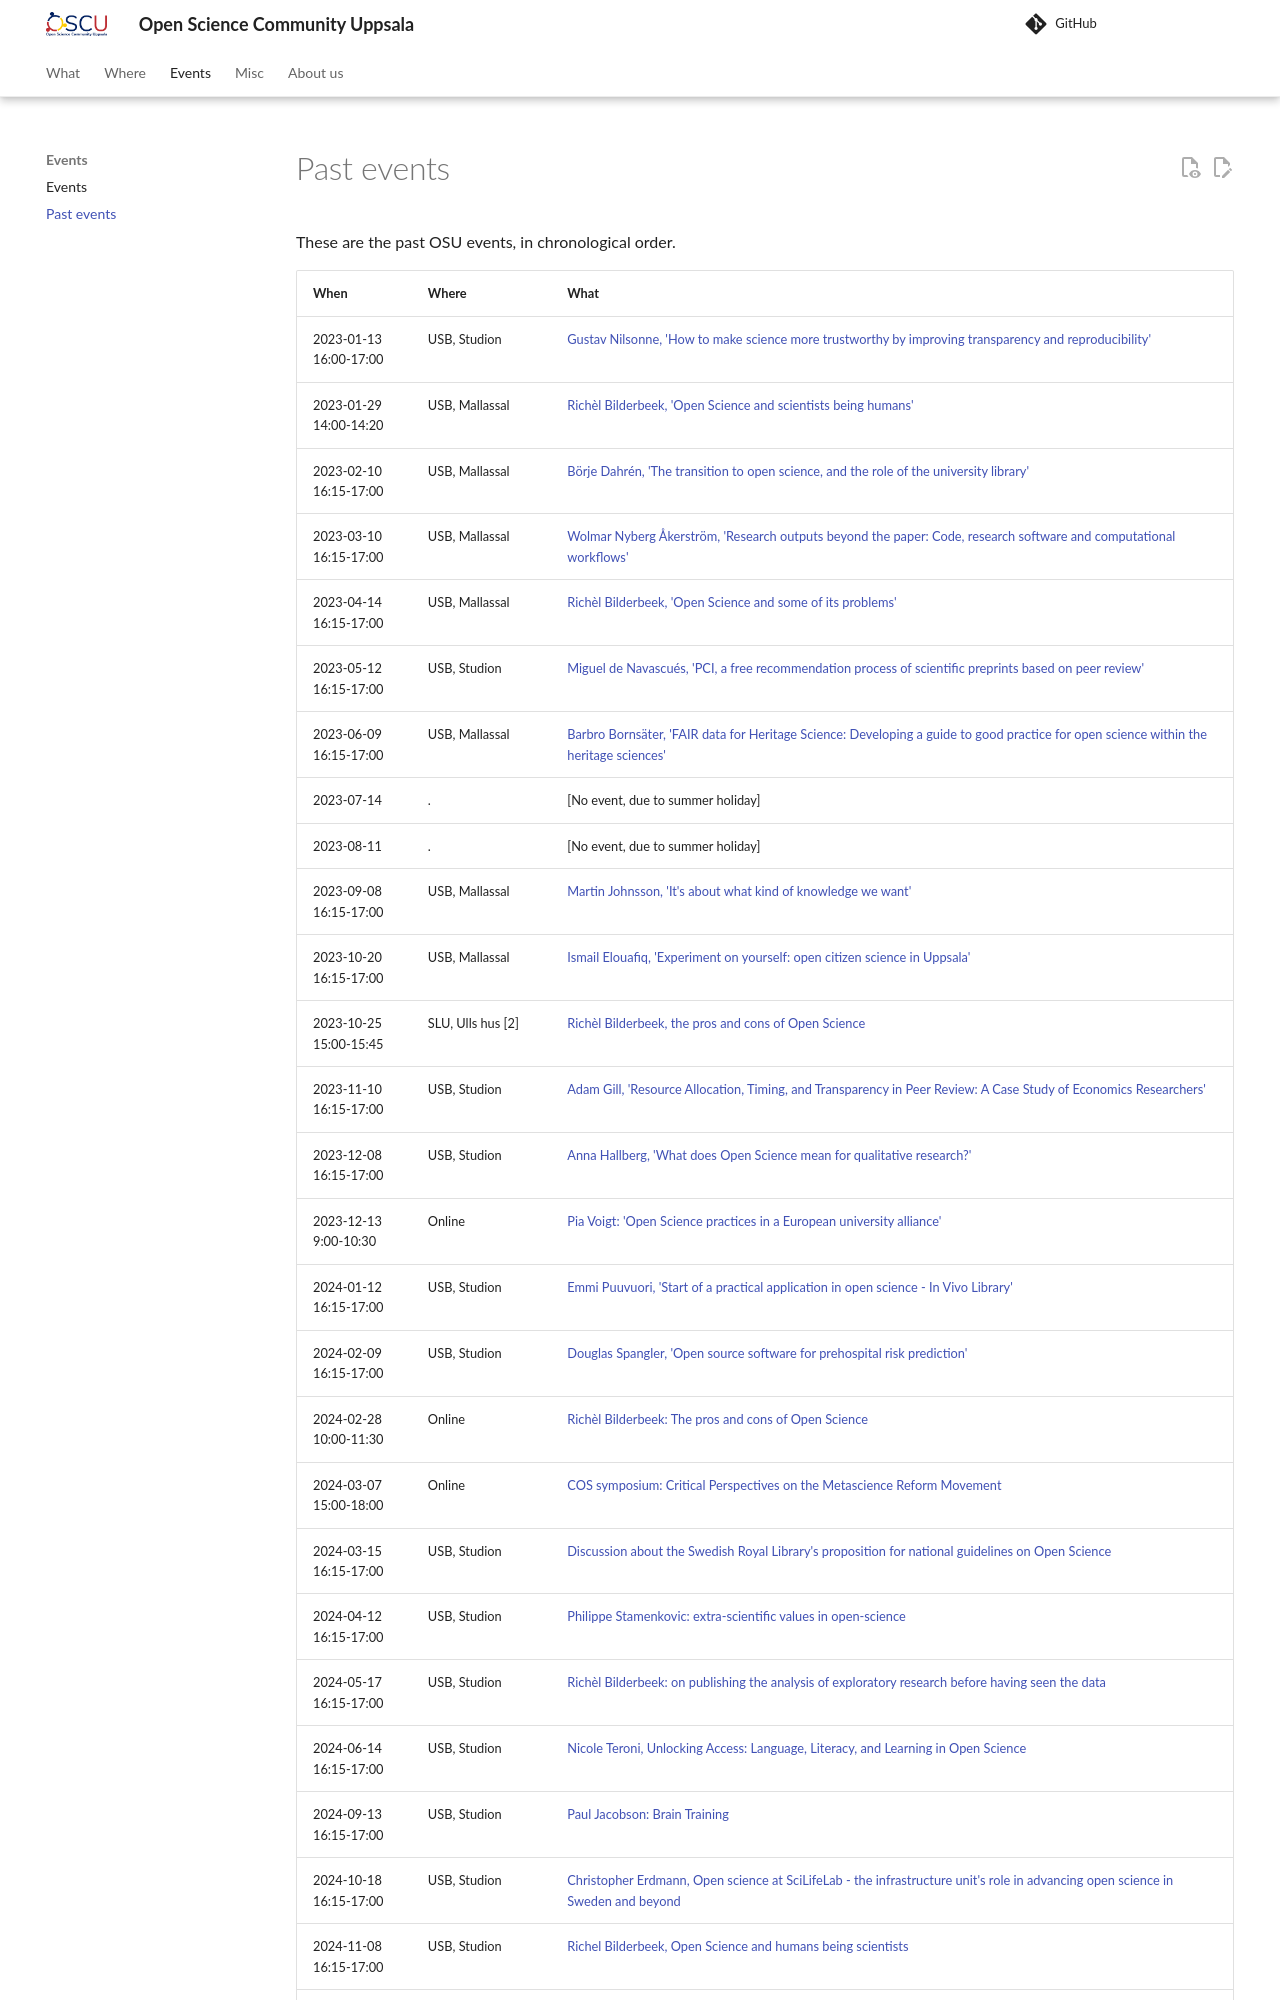

repository: open-science-community-uppsala/open_science_community_uppsala · page: events/past_events/index.html · generator: mkdocs

# Past events

These are the past OSU events, in chronological order.

When                      |Where                    |What
--------------------------|-------------------------|------------------------------------------------
2023-01-13 16:00-17:00    |USB, Studion             |[Gustav Nilsonne, 'How to make science more trustworthy by improving transparency and reproducibility'](20230129_richel_bilderbeek/README.md)
2023-01-29 14:00-14:20    |USB, Mallassal           |[Richèl Bilderbeek, 'Open Science and scientists being humans'](20230129_richel_bilderbeek/README.md)
2023-02-10 16:15-17:00    |USB, Mallassal           |[Börje Dahrén, 'The transition to open science, and the role of the university library'](20230210_boerje_dahreen/README.md)
2023-03-10 16:15-17:00    |USB, Mallassal           |[Wolmar Nyberg Åkerström, 'Research outputs beyond the paper: Code, research software and computational workflows'](20230310_wolmar_nyberg_aakerstroem/README.md)
2023-04-14 16:15-17:00    |USB, Mallassal           |[Richèl Bilderbeek, 'Open Science and some of its problems'](20230414_richel_bilderbeek/README.md)
2023-05-12 16:15-17:00    |USB, Studion             |[Miguel de Navascués, 'PCI, a free recommendation process of scientific preprints based on peer review'](20230512_miguel_de_navascues/README.md)
2023-06-09 16:15-17:00    |USB, Mallassal           |[Barbro Bornsäter, 'FAIR data for Heritage Science: Developing a guide to good practice for open science within the heritage sciences'](20230609_barbro_bornsaeter/README.md)
2023-07-14                |.                        |[No event, due to summer holiday]
2023-08-11                |.                        |[No event, due to summer holiday]
2023-09-08 16:15-17:00    |USB, Mallassal           |[Martin Johnsson, 'It's about what kind of knowledge we want'](20230908_martin_johnsson/README.md)
2023-10-20 16:15-17:00    |USB, Mallassal           |[Ismail Elouafiq, 'Experiment on yourself: open citizen science in Uppsala'](20231020_ismail_elouafiq/README.md)
2023-10-25 15:00-15:45    |SLU, Ulls hus [2]        |[Richèl Bilderbeek, the pros and cons of Open Science](20231025_richel_bilderbeek/README.md)
2023-11-10 16:15-17:00    |USB, Studion             |[Adam Gill, 'Resource Allocation, Timing, and Transparency in Peer Review: A Case Study of Economics Researchers'](20231110_adam_gill/README.md)
2023-12-08 16:15-17:00    |USB, Studion             |[Anna Hallberg, 'What does Open Science mean for qualitative research?'](20231208_anna_hallberg/README.md)
2023-12-13 9:00-10:30     |Online                   |[Pia Voigt: 'Open Science practices in a European university alliance'](https://pad.gwdg.de/gSo8Md81QyO_PhyU93h-Nw)
2024-01-12 16:15-17:00    |USB, Studion             |[Emmi Puuvuori, 'Start of a practical application in open science - In Vivo Library'](20240112_emmi_puuvuori/README.md)
2024-02-09 16:15-17:00    |USB, Studion             |[Douglas Spangler, 'Open source software for prehospital risk prediction'](20240209_douglas_spangler/README.md)
2024-02-28 10:00-11:30    |Online                   |[Richèl Bilderbeek: The pros and cons of Open Science](20240228_richel_bilderbeek/README.md)
2024-03-07 15:00-18:00    |Online                   |[COS symposium: Critical Perspectives on the Metascience Reform Movement](https://www.cos.io/critical-perspectives-on-the-metascience-reform-movement)
2024-03-15 16:15-17:00    |USB, Studion             |[Discussion about the Swedish Royal Library's proposition for national guidelines on Open Science](20240315_osu/README.md)
2024-04-12 16:15-17:00    |USB, Studion             |[Philippe Stamenkovic: extra-scientific values in open-science](20240412_philippe_stamenkovic/README.md)
2024-05-17 16:15-17:00    |USB, Studion             |[Richèl Bilderbeek: on publishing the analysis of exploratory research before having seen the data](20240517_richel_bilderbeek/README.md)
2024-06-14 16:15-17:00    |USB, Studion             |[Nicole Teroni, Unlocking Access: Language, Literacy, and Learning in Open Science](20240614_nicole_teroni/README.md)
2024-09-13 16:15-17:00    |USB, Studion             |[Paul Jacobson: Brain Training](20240913_paul_jacobson/README.md)
2024-10-18 16:15-17:00    |USB, Studion             |[Christopher Erdmann, Open science at SciLifeLab - the infrastructure unit's role in advancing open science in Sweden and beyond](20241018_christopher_erdmann/README.md)
2024-11-08 16:15-17:00    |USB, Studion             |[Richel Bilderbeek, Open Science and humans being scientists](20241108_richel_bilderbeek/README.md)
2025-01-10 16:15-17:00    |USB, Konferensrummet     |[Ismail Elouafiq: 'Beyond the lab: spreading the joy of figuring things
